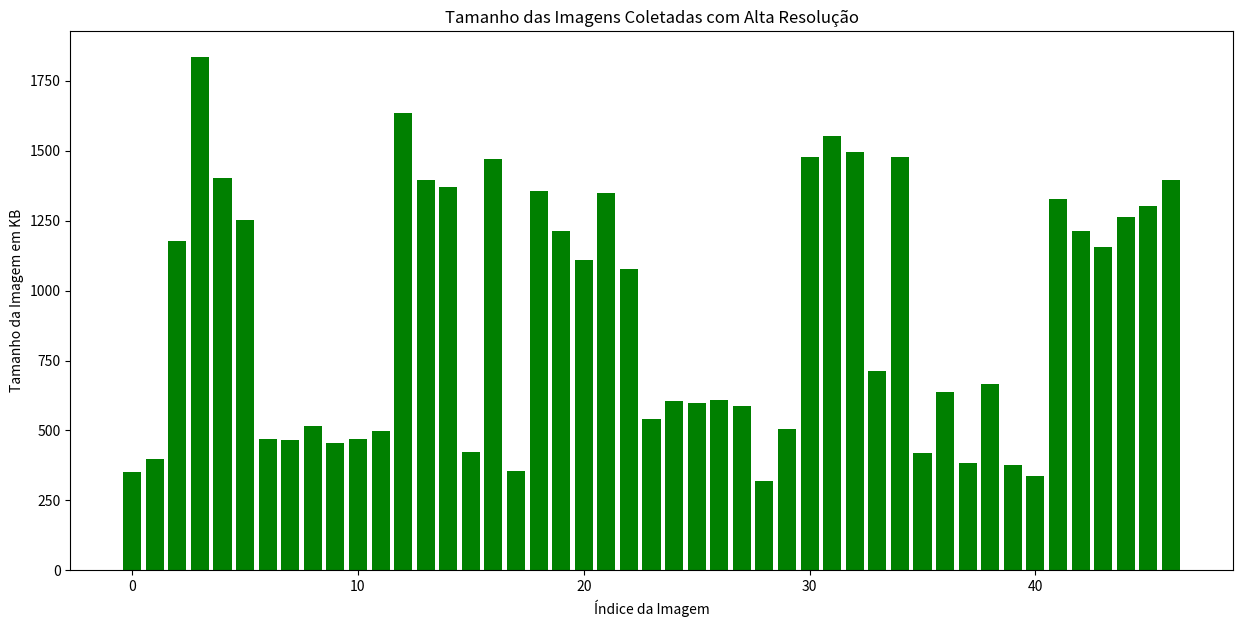

Write Python code to recreate this figure.
import matplotlib.pyplot as plt
import seaborn as sns

# Lista de valores arredondados
valores = [349.91, 398.09, 1177.17, 1835.09, 1404.21, 1251.85, 470.24, 465.2, 515.92, 455.92, 470.51, 496.68, 1633.88,
           1396.48, 1370.22, 423.51, 1471.98, 353.66, 1354.33, 1214.45, 1108.1, 1348.37, 1078.72, 540.82, 606.86,
           597.16, 607.16, 587.79, 320.82, 505.65, 1478.68, 1554.05, 1493.8, 713.41, 1476.78, 420.75, 637.98, 383.25,
           666.68, 376.97, 338.73, 1326.94, 1211.62, 1154.92, 1262.95, 1302.59, 1394.07]

# Configurar a paleta de cores do seaborn
# sns.set_palette("darkgreen")

# Criar gráfico de barras
plt.figure(figsize=(15, 7))
plt.bar(range(len(valores)), valores, color='green')
plt.xlabel('Índice da Imagem')
plt.ylabel('Tamanho da Imagem em KB')
plt.title('Tamanho das Imagens Coletadas com Alta Resolução')
plt.show()
